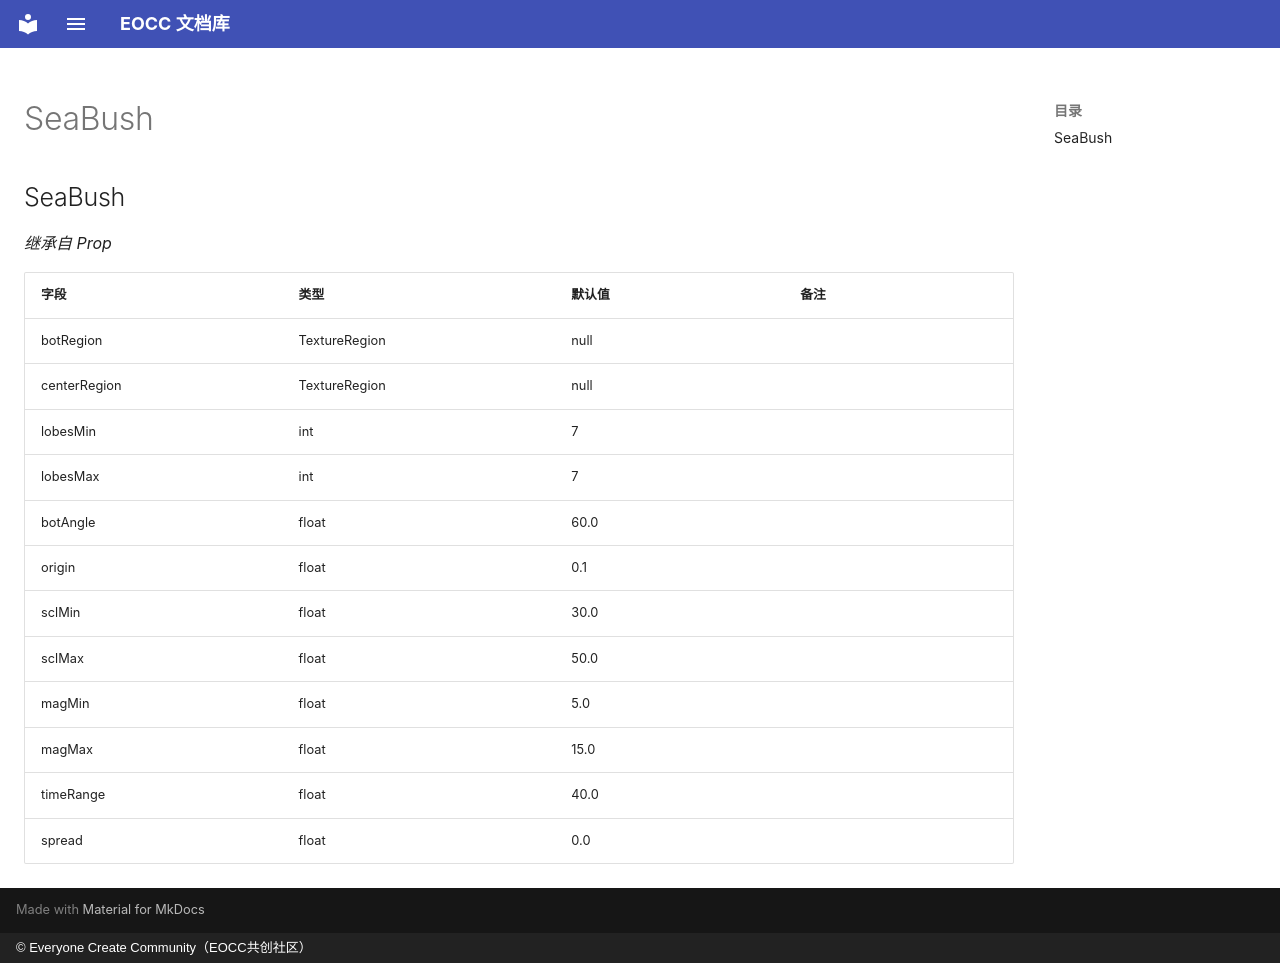

repository: eoccc/eoccc.github.io · page: wiki/mindustry/zh/Modding%20Classes/SeaBush/index.html · generator: mkdocs · copyright: © Everyone Create Community（EOCC共创社区）

# SeaBush

## SeaBush

*继承自 Prop*

| 字段 | 类型 | 默认值 | 备注 |
|---|---|---|---|
| botRegion | TextureRegion | null |  |
| centerRegion | TextureRegion | null |  |
| lobesMin | int | 7 |  |
| lobesMax | int | 7 |  |
| botAngle | float | 60.0 |  |
| origin | float | 0.1 |  |
| sclMin | float | 30.0 |  |
| sclMax | float | 50.0 |  |
| magMin | float | 5.0 |  |
| magMax | float | 15.0 |  |
| timeRange | float | 40.0 |  |
| spread | float | 0.0 |  |
